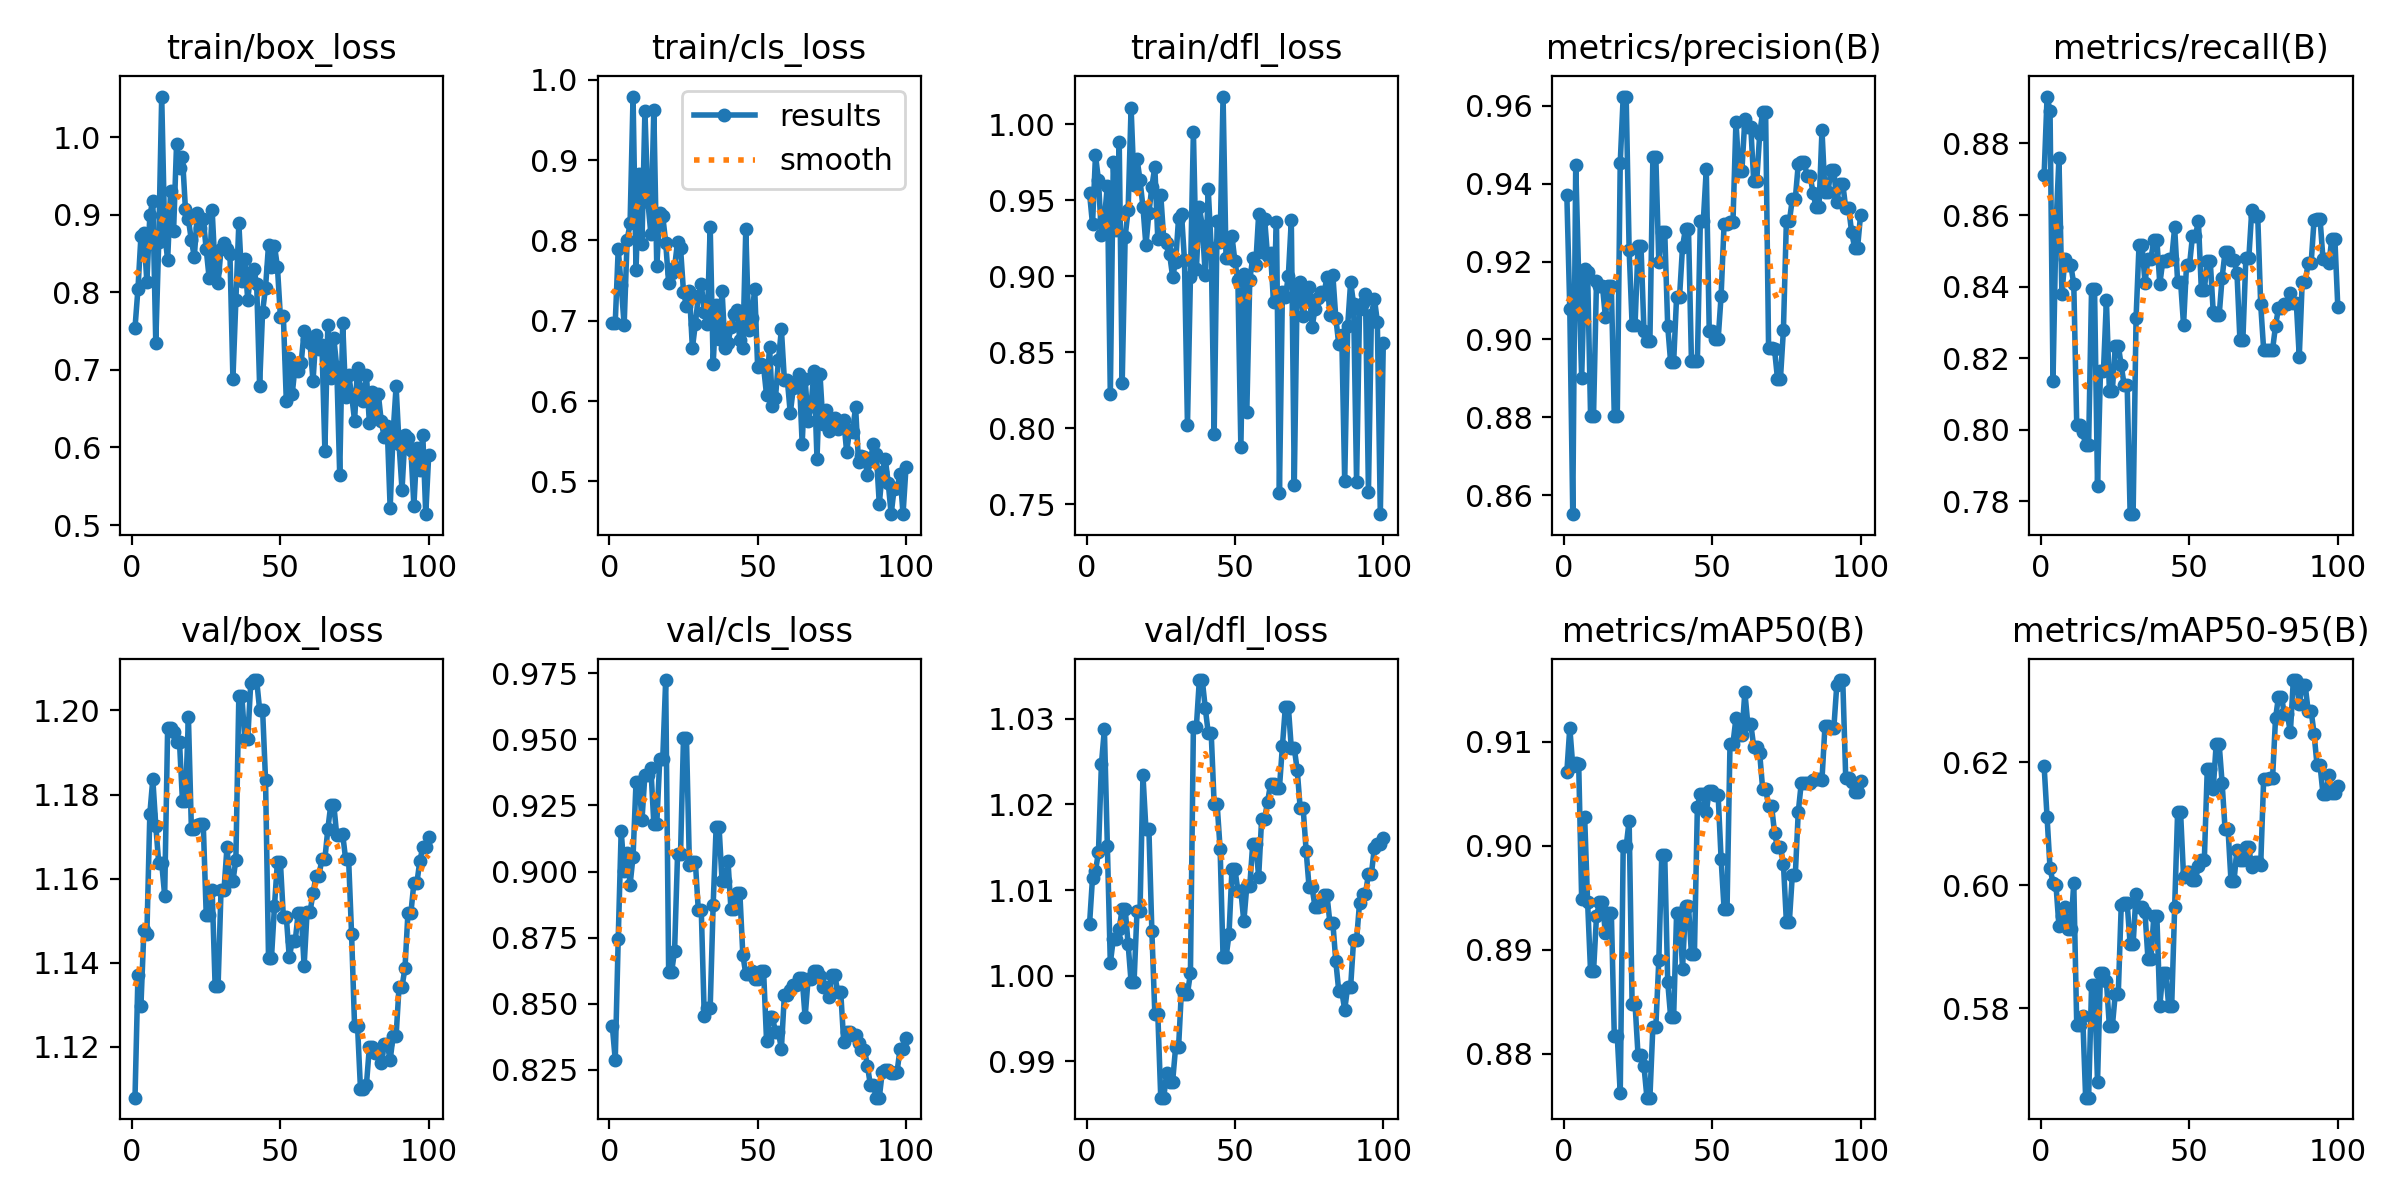

The file beside this chart, header and first rows:
epoch, time, train/box_loss, train/cls_loss, train/dfl_loss, metrics/precision(B), metrics/recall(B), metrics/mAP50(B), metrics/mAP50-95(B), val/box_loss, val/cls_loss, val/dfl_loss, lr/pg0, lr/pg1, lr/pg2
1, 5.839, 0.7541, 0.6971, 0.9545, 0.9372, 0.8711, 0.9071, 0.6194, 1.108, 0.8417, 1.006, 8.75e-05, 8.75e-05, 8.75e-05
2, 8.827, 0.8046, 0.6975, 0.9341, 0.9078, 0.8931, 0.9113, 0.611, 1.137, 0.8288, 1.011, 0.0001856, 0.0001856, 0.0001856
3, 11.34, 0.8721, 0.7891, 0.9796, 0.8551, 0.8891, 0.9077, 0.6028, 1.13, 0.8745, 1.012, 0.0002818, 0.0002818, 0.0002818
4, 13.81, 0.8764, 0.744, 0.9632, 0.9448, 0.8137, 0.908, 0.6004, 1.148, 0.9154, 1.014, 0.000376, 0.000376, 0.000376
5, 16.44, 0.8127, 0.6947, 0.927, 0.9159, 0.8567, 0.9079, 0.6, 1.147, 0.9001, 1.025, 0.0004682, 0.0004682, 0.0004682
6, 18.88, 0.899, 0.8002, 0.9376, 0.8901, 0.8758, 0.8949, 0.5934, 1.175, 0.9069, 1.029, 0.0005584, 0.0005584, 0.0005584
7, 21.35, 0.9182, 0.8213, 0.9596, 0.9182, 0.838, 0.9028, 0.595, 1.184, 0.895, 1.015, 0.0006466, 0.0006466, 0.0006466
8, 23.81, 0.7348, 0.9793, 0.8223, 0.9174, 0.8476, 0.8946, 0.5965, 1.173, 0.9057, 1.001, 0.0007328, 0.0007328, 0.0007328
9, 26.26, 0.8652, 0.763, 0.9749, 0.8804, 0.8459, 0.8879, 0.5929, 1.164, 0.9337, 1.004, 0.0008171, 0.0008171, 0.0008171
10, 28.85, 1.052, 0.883, 0.9301, 0.8804, 0.8459, 0.8879, 0.5929, 1.164, 0.9337, 1.004, 0.0008994, 0.0008994, 0.0008994
11, 31.35, 0.8764, 0.7958, 0.9881, 0.9151, 0.8407, 0.8933, 0.6004, 1.156, 0.9195, 1.005, 0.0009797, 0.0009797, 0.0009797
12, 33.87, 0.8417, 0.9618, 0.8299, 0.9138, 0.8013, 0.8946, 0.5772, 1.196, 0.9366, 1.008, 0.001058, 0.001058, 0.001058
13, 36.27, 0.9307, 0.8483, 0.9261, 0.9138, 0.8013, 0.8946, 0.5772, 1.196, 0.9366, 1.008, 0.001101, 0.001101, 0.001101
14, 38.61, 0.8787, 0.8085, 0.9435, 0.9056, 0.7994, 0.8916, 0.5788, 1.195, 0.9394, 1.004, 0.001089, 0.001089, 0.001089
15, 41.09, 0.9905, 0.9631, 1.011, 0.9137, 0.7956, 0.8936, 0.5654, 1.192, 0.9182, 0.9993, 0.001076, 0.001076, 0.001076
16, 43.44, 0.9605, 0.7676, 0.96, 0.9137, 0.7956, 0.8936, 0.5654, 1.192, 0.9182, 0.9993, 0.001064, 0.001064, 0.001064
17, 45.98, 0.9742, 0.8336, 0.9773, 0.8802, 0.8393, 0.8817, 0.5837, 1.178, 0.9424, 1.008, 0.001052, 0.001052, 0.001052
18, 48.38, 0.9069, 0.8309, 0.9632, 0.8802, 0.8393, 0.8817, 0.5837, 1.178, 0.9424, 1.008, 0.001039, 0.001039, 0.001039
19, 50.78, 0.8939, 0.7974, 0.9455, 0.9454, 0.7843, 0.8762, 0.568, 1.198, 0.9724, 1.023, 0.001027, 0.001027, 0.001027
20, 53.11, 0.8667, 0.747, 0.9202, 0.9624, 0.8163, 0.9, 0.5857, 1.172, 0.862, 1.017, 0.001015, 0.001015, 0.001015
21, 55.45, 0.8458, 0.7594, 0.9414, 0.9624, 0.8163, 0.9, 0.5857, 1.172, 0.862, 1.017, 0.001002, 0.001002, 0.001002
22, 57.94, 0.9021, 0.7664, 0.9589, 0.923, 0.8362, 0.9024, 0.5844, 1.173, 0.87, 1.005, 0.0009897, 0.0009897, 0.0009897
23, 60.44, 0.8821, 0.7986, 0.9718, 0.9038, 0.8108, 0.8848, 0.5771, 1.173, 0.9065, 0.9956, 0.0009773, 0.0009773, 0.0009773
24, 62.88, 0.8947, 0.791, 0.9246, 0.9038, 0.8108, 0.8848, 0.5771, 1.173, 0.9065, 0.9956, 0.0009649, 0.0009649, 0.0009649
25, 65.31, 0.8555, 0.736, 0.9535, 0.9239, 0.8235, 0.8799, 0.5824, 1.151, 0.9504, 0.9857, 0.0009525, 0.0009525, 0.0009525
26, 67.62, 0.8178, 0.7184, 0.9244, 0.9239, 0.8235, 0.8799, 0.5824, 1.151, 0.9504, 0.9857, 0.0009401, 0.0009401, 0.0009401
27, 70.05, 0.9063, 0.7371, 0.9215, 0.9021, 0.8179, 0.8788, 0.5968, 1.157, 0.9025, 0.9887, 0.0009278, 0.0009278, 0.0009278
28, 72.46, 0.8281, 0.6658, 0.9143, 0.8995, 0.8123, 0.8758, 0.597, 1.135, 0.9037, 0.9876, 0.0009154, 0.0009154, 0.0009154
29, 75.01, 0.8116, 0.696, 0.8996, 0.8995, 0.8123, 0.8758, 0.597, 1.135, 0.9037, 0.9876, 0.000903, 0.000903, 0.000903
30, 77.42, 0.8559, 0.7303, 0.9093, 0.9467, 0.7763, 0.8826, 0.5904, 1.157, 0.8853, 0.9916, 0.0008906, 0.0008906, 0.0008906
31, 79.88, 0.8633, 0.7455, 0.9381, 0.9467, 0.7763, 0.8826, 0.5904, 1.157, 0.8853, 0.9916, 0.0008782, 0.0008782, 0.0008782
32, 82.36, 0.8559, 0.7114, 0.9409, 0.9199, 0.8313, 0.889, 0.5986, 1.167, 0.8453, 0.9985, 0.0008658, 0.0008658, 0.0008658
33, 84.73, 0.8492, 0.6961, 0.9104, 0.9277, 0.8517, 0.8991, 0.5965, 1.159, 0.8485, 0.9979, 0.0008534, 0.0008534, 0.0008534
34, 87.17, 0.688, 0.8173, 0.8022, 0.9277, 0.8517, 0.8991, 0.5965, 1.159, 0.8485, 0.9979, 0.000841, 0.000841, 0.000841
35, 89.71, 0.7898, 0.6455, 0.8996, 0.9034, 0.8411, 0.8869, 0.5956, 1.165, 0.8874, 1, 0.0008286, 0.0008286, 0.0008286
36, 92.3, 0.8889, 0.72, 0.995, 0.8941, 0.8477, 0.8835, 0.588, 1.204, 0.9167, 1.029, 0.0008162, 0.0008162, 0.0008162
37, 94.83, 0.8145, 0.6777, 0.9045, 0.8941, 0.8477, 0.8835, 0.588, 1.204, 0.9167, 1.029, 0.0008038, 0.0008038, 0.0008038
38, 97.26, 0.8424, 0.7376, 0.9453, 0.911, 0.8531, 0.8935, 0.595, 1.193, 0.8963, 1.035, 0.0007914, 0.0007914, 0.0007914
39, 99.66, 0.7902, 0.6666, 0.9331, 0.911, 0.8531, 0.8935, 0.595, 1.193, 0.8963, 1.035, 0.000779, 0.000779, 0.000779
40, 102.1, 0.8246, 0.6722, 0.9006, 0.9238, 0.8407, 0.8882, 0.5804, 1.206, 0.904, 1.031, 0.0007666, 0.0007666, 0.0007666
41, 104.7, 0.8294, 0.6922, 0.9571, 0.9284, 0.8471, 0.8943, 0.5858, 1.207, 0.8858, 1.028, 0.0007542, 0.0007542, 0.0007542
42, 107.2, 0.8111, 0.7086, 0.9183, 0.9284, 0.8471, 0.8943, 0.5858, 1.207, 0.8858, 1.028, 0.0007418, 0.0007418, 0.0007418
43, 109.7, 0.6793, 0.7132, 0.7966, 0.8945, 0.8477, 0.8896, 0.5803, 1.2, 0.8918, 1.02, 0.0007294, 0.0007294, 0.0007294
44, 112.1, 0.7748, 0.6756, 0.9365, 0.8945, 0.8477, 0.8896, 0.5803, 1.2, 0.8918, 1.02, 0.0007171, 0.0007171, 0.0007171
45, 114.5, 0.8061, 0.6658, 0.9226, 0.8946, 0.8565, 0.9038, 0.5964, 1.183, 0.8686, 1.015, 0.0007047, 0.0007047, 0.0007047
46, 116.9, 0.8608, 0.8143, 1.018, 0.9304, 0.8413, 0.905, 0.6119, 1.141, 0.8611, 1.002, 0.0006923, 0.0006923, 0.0006923
47, 119.4, 0.8325, 0.6879, 0.912, 0.9304, 0.8413, 0.905, 0.6119, 1.141, 0.8611, 1.002, 0.0006799, 0.0006799, 0.0006799
48, 121.8, 0.86, 0.7038, 0.9119, 0.9437, 0.8293, 0.9032, 0.6014, 1.153, 0.8625, 1.005, 0.0006675, 0.0006675, 0.0006675
49, 124.5, 0.8329, 0.7398, 0.9262, 0.9022, 0.846, 0.9053, 0.6021, 1.164, 0.8595, 1.012, 0.0006551, 0.0006551, 0.0006551
50, 126.9, 0.7686, 0.6422, 0.9097, 0.9022, 0.846, 0.9053, 0.6021, 1.164, 0.8595, 1.012, 0.0006427, 0.0006427, 0.0006427
51, 129.4, 0.7697, 0.6458, 0.8972, 0.9, 0.854, 0.9049, 0.6008, 1.151, 0.8624, 1.01, 0.0006303, 0.0006303, 0.0006303
52, 131.9, 0.6596, 0.6427, 0.7875, 0.9, 0.854, 0.9049, 0.6008, 1.151, 0.8624, 1.01, 0.0006179, 0.0006179, 0.0006179
53, 134.3, 0.715, 0.6072, 0.9013, 0.9112, 0.8584, 0.8987, 0.6032, 1.141, 0.8359, 1.006, 0.0006055, 0.0006055, 0.0006055
54, 136.7, 0.6691, 0.6677, 0.8108, 0.9296, 0.839, 0.894, 0.6041, 1.145, 0.8449, 1.01, 0.0005931, 0.0005931, 0.0005931
55, 139.2, 0.7061, 0.5937, 0.8975, 0.9296, 0.839, 0.894, 0.6041, 1.145, 0.8449, 1.01, 0.0005807, 0.0005807, 0.0005807
56, 141.7, 0.6987, 0.6037, 0.9121, 0.9303, 0.8471, 0.9098, 0.619, 1.152, 0.8392, 1.015, 0.0005683, 0.0005683, 0.0005683
57, 144.1, 0.7087, 0.651, 0.9073, 0.9303, 0.8471, 0.9098, 0.619, 1.152, 0.8392, 1.015, 0.0005559, 0.0005559, 0.0005559
58, 146.6, 0.7497, 0.6892, 0.9406, 0.956, 0.8329, 0.9123, 0.6156, 1.139, 0.8329, 1.012, 0.0005435, 0.0005435, 0.0005435
59, 149.3, 0.7393, 0.6266, 0.9159, 0.9433, 0.8319, 0.9106, 0.623, 1.152, 0.8533, 1.018, 0.0005311, 0.0005311, 0.0005311
60, 151.9, 0.7339, 0.6266, 0.9378, 0.9433, 0.8319, 0.9106, 0.623, 1.152, 0.8533, 1.018, 0.0005187, 0.0005187, 0.0005187
... 40 more rows
